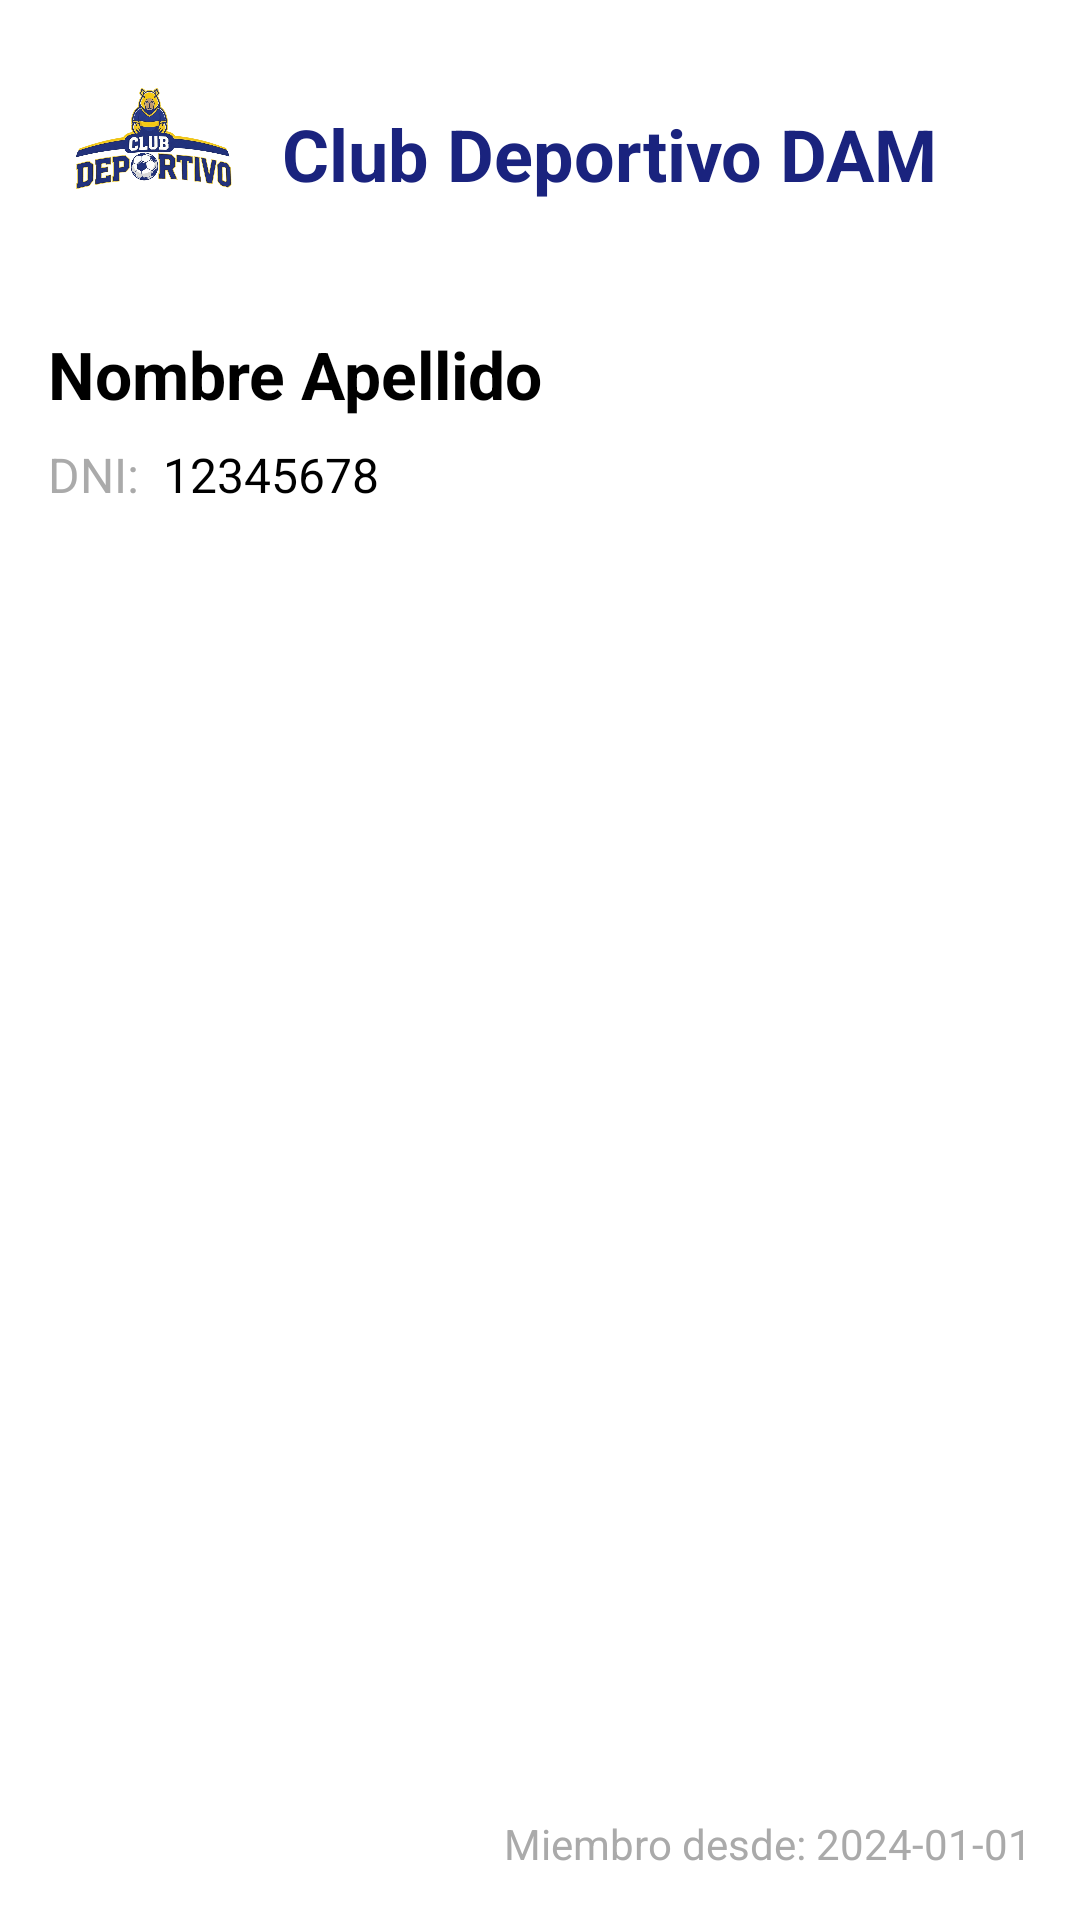

Here is an Android app screen rendered from its layout file. Give the layout XML and the strings, colors and styles it references.
<!-- AndroidManifest.xml: application theme Theme.Club_Deportivo_DAM -->
<!-- res/layout/carnet_layout.xml -->
<?xml version="1.0" encoding="utf-8"?>
<androidx.constraintlayout.widget.ConstraintLayout xmlns:android="http://schemas.android.com/apk/res/android"
    xmlns:app="http://schemas.android.com/apk/res-auto"
    android:layout_width="400dp" 
    android:layout_height="225dp"
    android:background="@color/white">

    <ImageView
        android:id="@+id/logo_carnet"
        android:layout_width="70dp"
        android:layout_height="70dp"
        android:layout_marginStart="16dp"
        android:layout_marginTop="16dp"
        android:src="@drawable/gemini_generated_image_nu2lsenu2lsenu2l__1_"
        app:layout_constraintStart_toStartOf="parent"
        app:layout_constraintTop_toTopOf="parent" />

    <TextView
        android:id="@+id/club_title_carnet"
        android:layout_width="0dp"
        android:layout_height="wrap_content"
        android:layout_marginStart="8dp"
        android:text="Club Deportivo DAM"
        android:textColor="@color/colorPrimary"
        android:textSize="24sp"
        android:textStyle="bold"
        app:layout_constraintBottom_toBottomOf="@+id/logo_carnet"
        app:layout_constraintEnd_toEndOf="parent"
        app:layout_constraintStart_toEndOf="@+id/logo_carnet"
        app:layout_constraintTop_toTopOf="@+id/logo_carnet" />

    <TextView
        android:id="@+id/nombre_socio_carnet"
        android:layout_width="0dp"
        android:layout_height="wrap_content"
        android:layout_marginTop="24dp"
        android:text="Nombre Apellido"
        android:textColor="@android:color/black"
        android:textSize="22sp"
        android:textStyle="bold"
        app:layout_constraintEnd_toEndOf="parent"
        app:layout_constraintStart_toStartOf="@+id/logo_carnet"
        app:layout_constraintTop_toBottomOf="@+id/logo_carnet" />

    <TextView
        android:id="@+id/dni_label_carnet"
        android:layout_width="wrap_content"
        android:layout_height="wrap_content"
        android:layout_marginTop="8dp"
        android:text="DNI:"
        android:textColor="@android:color/darker_gray"
        android:textSize="16sp"
        app:layout_constraintStart_toStartOf="@+id/nombre_socio_carnet"
        app:layout_constraintTop_toBottomOf="@+id/nombre_socio_carnet" />

    <TextView
        android:id="@+id/dni_socio_carnet"
        android:layout_width="wrap_content"
        android:layout_height="wrap_content"
        android:layout_marginStart="8dp"
        android:text="12345678"
        android:textColor="@android:color/black"
        android:textSize="16sp"
        app:layout_constraintBottom_toBottomOf="@+id/dni_label_carnet"
        app:layout_constraintStart_toEndOf="@+id/dni_label_carnet" />

    <TextView
        android:id="@+id/fecha_alta_socio_carnet"
        android:layout_width="wrap_content"
        android:layout_height="wrap_content"
        android:layout_marginEnd="16dp"
        android:layout_marginBottom="16dp"
        android:text="Miembro desde: 2024-01-01"
        android:textColor="@android:color/darker_gray"
        android:textSize="14sp"
        app:layout_constraintBottom_toBottomOf="parent"
        app:layout_constraintEnd_toEndOf="parent" />

</androidx.constraintlayout.widget.ConstraintLayout>
<!-- resources referenced by this layout -->
<resources>
  <color name="colorPrimary">#1A237E</color>
  <color name="white">#FFFFFFFF</color>
  <!-- drawable gemini_generated_image_nu2lsenu2lsenu2l__1_: png bitmap (drawable, 113057 bytes) -->
  <style name="Theme.Club_Deportivo_DAM" parent="Theme.MaterialComponents.Light.DarkActionBar">
          
          <item name="colorPrimary">@color/colorPrimary</item>
          <item name="colorPrimaryVariant">@color/colorPrimaryDark</item>
          <item name="colorOnPrimary">@color/white</item>
          
          <item name="colorSecondary">@color/teal_200</item>
          <item name="colorSecondaryVariant">@color/teal_700</item>
          <item name="colorOnSecondary">@color/black</item>
          
          <item name="android:statusBarColor">?attr/colorPrimaryVariant</item>
      </style>
  <color name="colorPrimaryDark">#0D123D</color>
  <color name="teal_200">#FF03DAC5</color>
  <color name="teal_700">#FF018786</color>
  <color name="black">#FF000000</color>
</resources>
